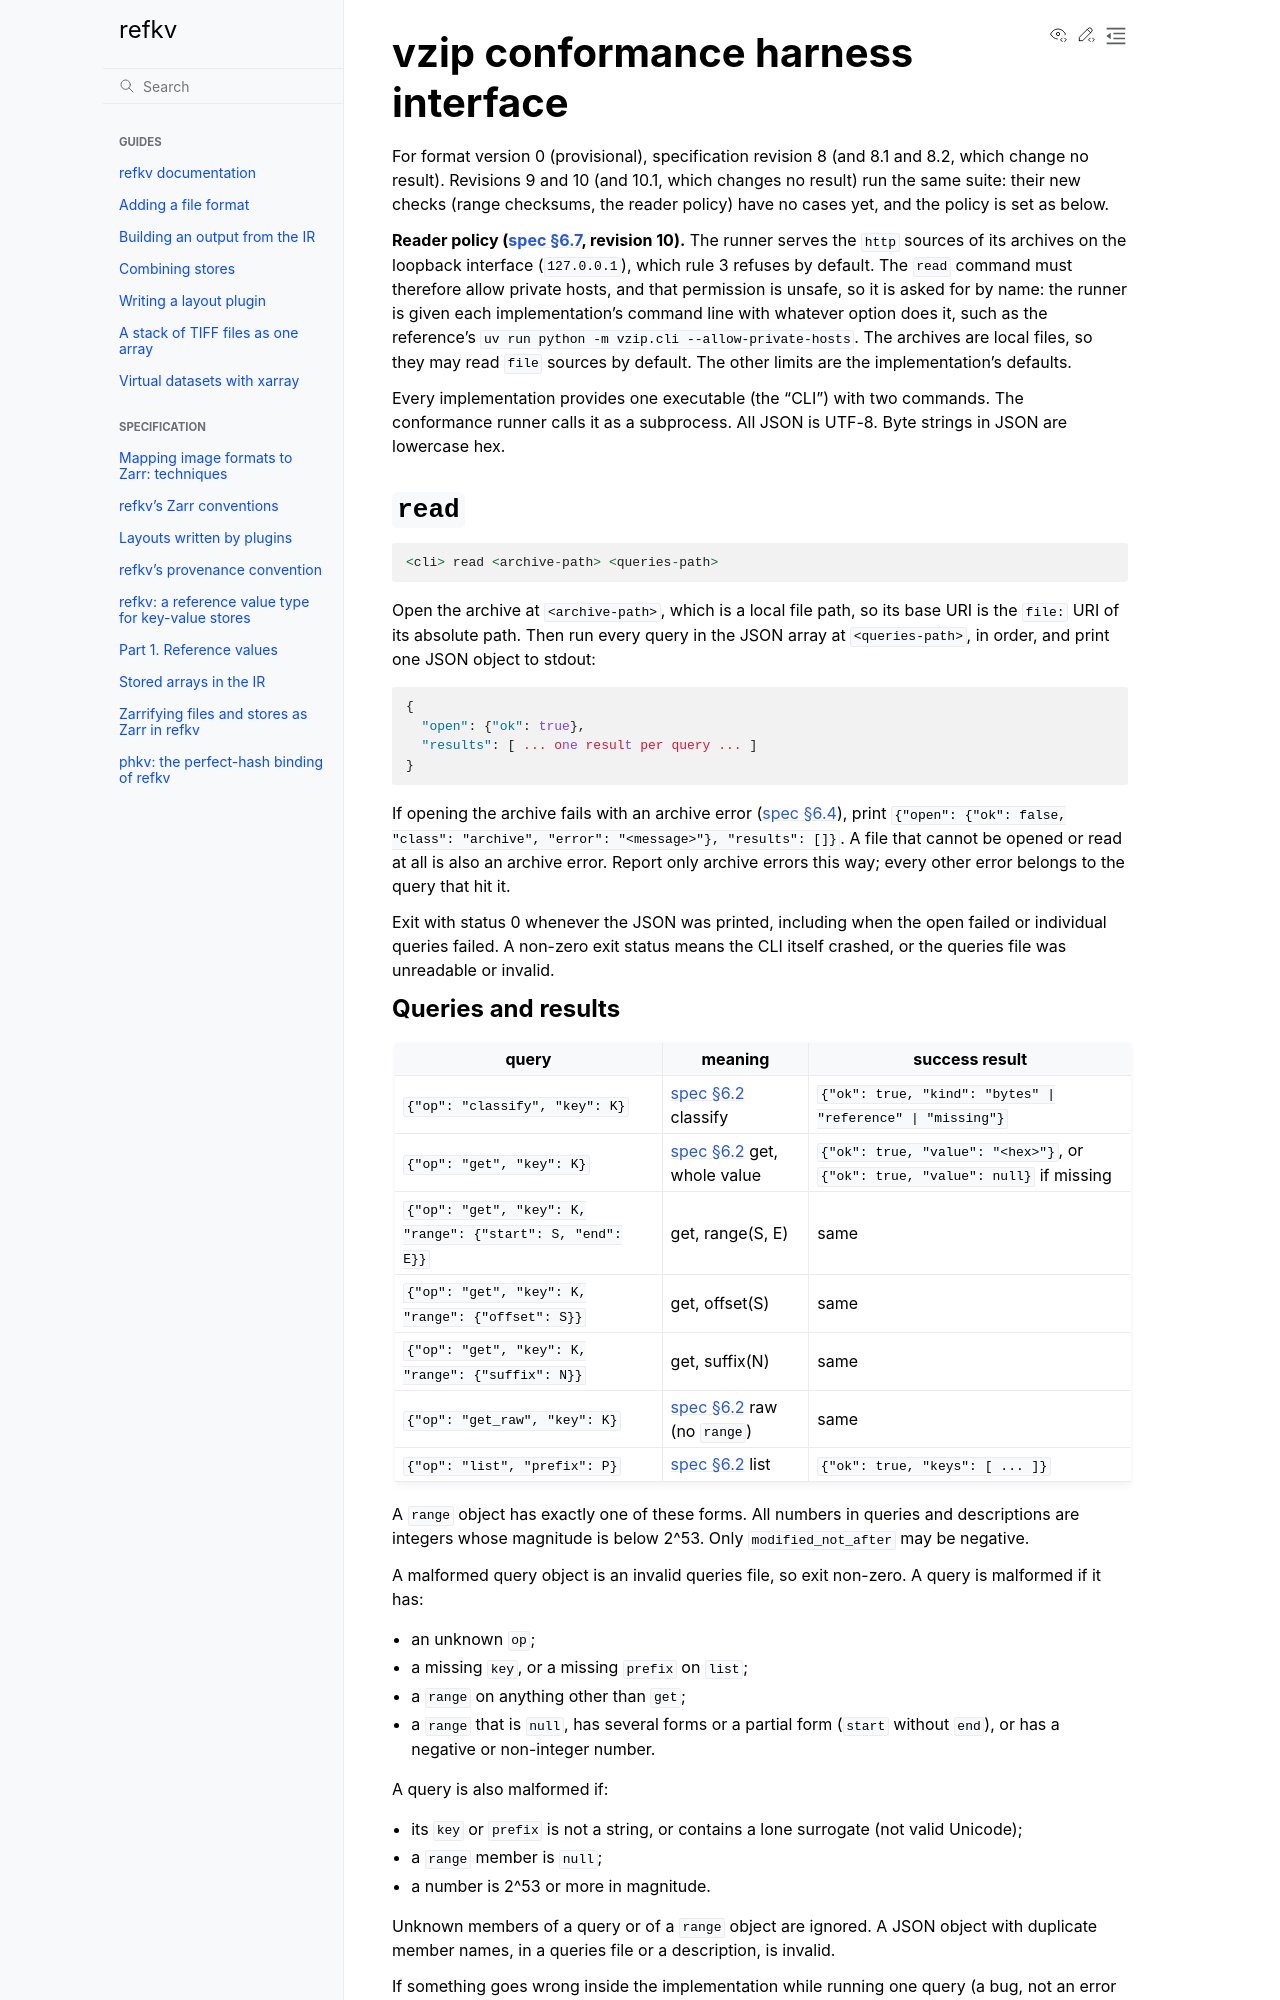

repository: d-v-b/refkv · page: pr-preview/pr-387/spec/history/archive/HARNESS.r10.1.html · generator: sphinx

# vzip conformance harness interface

For format version 0 (provisional), specification revision 8 (and 8.1 and
8.2, which change no result). Revisions 9 and 10 (and 10.1, which changes
no result) run the same suite: their
new checks (range checksums, the reader policy) have no cases yet, and the
policy is set as below.

**Reader policy ([spec §6.7](../../spec/archive.md#67-reader-policy), revision 10).** The runner serves the `http`
sources of its archives on the loopback interface (`127.0.0.1`), which rule
3 refuses by default. The `read` command must therefore allow private
hosts, and that permission is unsafe, so it is asked for by name: the
runner is given each implementation's command line with whatever option
does it, such as the reference's `uv run python -m vzip.cli
--allow-private-hosts`. The archives are local files, so they may read
`file` sources by default. The other limits are the implementation's
defaults.

Every implementation provides one executable (the "CLI") with two commands.
The conformance runner calls it as a subprocess. All JSON is UTF-8. Byte
strings in JSON are lowercase hex.

## `read`

```
<cli> read <archive-path> <queries-path>
```

Open the archive at `<archive-path>`, which is a local file path, so its base
URI is the `file:` URI of its absolute path. Then run every query in the JSON
array at `<queries-path>`, in order, and print one JSON object to stdout:

```json
{
  "open": {"ok": true},
  "results": [ ... one result per query ... ]
}
```

If opening the archive fails with an archive error ([spec §6.4](../../spec/archive.md#64-errors)), print
`{"open": {"ok": false, "class": "archive", "error": "<message>"}, "results": []}`.
A file that cannot be opened or read at all is also an archive error. Report
only archive errors this way; every other error belongs to the query that hit
it.

Exit with status 0 whenever the JSON was printed, including when the open
failed or individual queries failed. A non-zero exit status means the CLI
itself crashed, or the queries file was unreadable or invalid.
